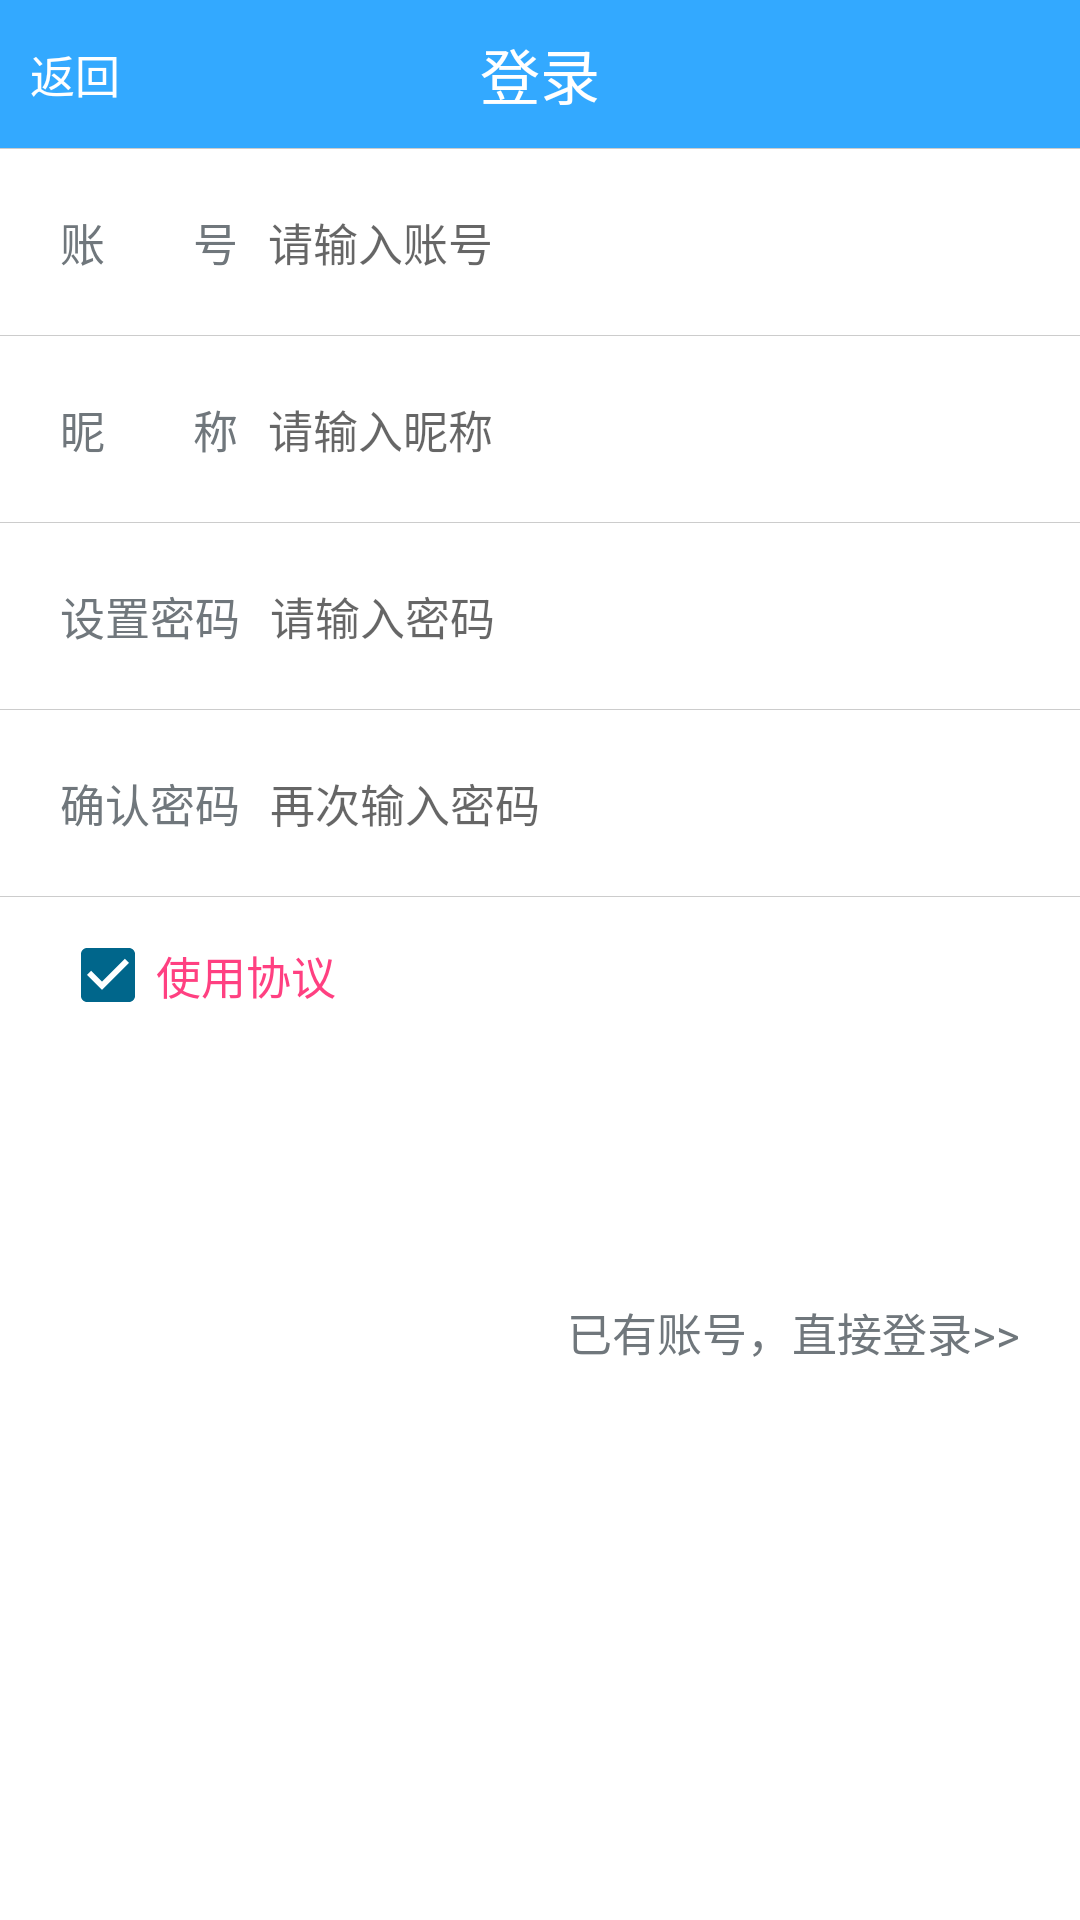

Produce the Android XML layout that renders to this screen, including the resource entries it uses.
<!-- AndroidManifest.xml: activity theme android:Theme.DeviceDefault.Light.NoActionBar.Fullscreen -->
<!-- res/layout/activity_register.xml -->
<?xml version="1.0" encoding="utf-8"?>
<LinearLayout xmlns:android="http://schemas.android.com/apk/res/android"
    xmlns:tools="http://schemas.android.com/tools"
    android:id="@+id/activity_register"
    android:layout_width="match_parent"
    android:layout_height="match_parent"
    android:background="#FFFFFF"
    android:orientation="vertical"
    tools:context="com.jsmy.acgmm.activity.RegisterActivity">

    <include layout="@layout/tittle_activity" />

    <ScrollView
        android:layout_width="match_parent"
        android:layout_height="match_parent"
        android:overScrollMode="never"
        android:scrollbars="none">

        <LinearLayout
            android:layout_width="match_parent"
            android:layout_height="match_parent"
            android:orientation="vertical">

            <RelativeLayout
                android:layout_width="match_parent"
                android:layout_height="wrap_content"
                android:padding="10dp">

                <TextView
                    android:id="@+id/tv_zh"
                    android:layout_width="wrap_content"
                    android:layout_height="wrap_content"
                    android:padding="10dp"
                    android:text="账        号"
                    android:textSize="15sp" />

                <EditText
                    android:id="@+id/et_zh"
                    android:layout_width="match_parent"
                    android:layout_height="wrap_content"
                    android:layout_centerVertical="true"
                    android:layout_toRightOf="@+id/tv_zh"
                    android:background="@null"
                    android:hint="请输入账号"
                    android:maxLength="15"
                    android:textCursorDrawable="@null"
                    android:textSize="15sp" />


            </RelativeLayout>

            <TextView
                android:layout_width="match_parent"
                android:layout_height="1px"
                android:background="#cccccc" />

            <RelativeLayout
                android:layout_width="match_parent"
                android:layout_height="wrap_content"
                android:padding="10dp">

                <TextView
                    android:id="@+id/tv_nc"
                    android:layout_width="wrap_content"
                    android:layout_height="wrap_content"
                    android:padding="10dp"
                    android:text="昵        称"
                    android:textSize="15sp" />

                <EditText
                    android:id="@+id/et_nc"
                    android:layout_width="match_parent"
                    android:layout_height="wrap_content"
                    android:layout_centerVertical="true"
                    android:layout_toRightOf="@+id/tv_nc"
                    android:background="@null"
                    android:hint="请输入昵称"
                    android:maxLength="15"
                    android:textCursorDrawable="@null"
                    android:textSize="15sp" />


            </RelativeLayout>

            <TextView
                android:layout_width="match_parent"
                android:layout_height="1px"
                android:background="#cccccc" />

            <RelativeLayout
                android:layout_width="match_parent"
                android:layout_height="wrap_content"
                android:padding="10dp">

                <TextView
                    android:id="@+id/tv_mm"
                    android:layout_width="wrap_content"
                    android:layout_height="wrap_content"
                    android:padding="10dp"
                    android:text="设置密码"
                    android:textSize="15sp" />

                <EditText
                    android:id="@+id/et_mm"
                    android:layout_width="match_parent"
                    android:layout_height="wrap_content"
                    android:layout_centerVertical="true"
                    android:layout_toRightOf="@+id/tv_mm"
                    android:background="@null"
                    android:hint="请输入密码"
                    android:inputType="textPassword"
                    android:maxLength="15"
                    android:textCursorDrawable="@null"
                    android:textSize="15sp" />


            </RelativeLayout>

            <TextView
                android:layout_width="match_parent"
                android:layout_height="1px"
                android:background="#cccccc" />

            <RelativeLayout
                android:layout_width="match_parent"
                android:layout_height="wrap_content"
                android:padding="10dp">

                <TextView
                    android:id="@+id/tv_cmm"
                    android:layout_width="wrap_content"
                    android:layout_height="wrap_content"
                    android:padding="10dp"
                    android:text="确认密码"
                    android:textSize="15sp" />

                <EditText
                    android:id="@+id/et_cmm"
                    android:layout_width="match_parent"
                    android:layout_height="wrap_content"
                    android:layout_centerVertical="true"
                    android:layout_toRightOf="@+id/tv_cmm"
                    android:background="@null"
                    android:hint="再次输入密码"
                    android:inputType="textPassword"
                    android:maxLength="15"
                    android:textCursorDrawable="@null"
                    android:textSize="15sp" />


            </RelativeLayout>

            <TextView
                android:layout_width="match_parent"
                android:layout_height="1px"
                android:background="#cccccc" />

            <RelativeLayout
                android:layout_width="match_parent"
                android:layout_height="wrap_content"
                android:padding="10dp">

                <CheckBox
                    android:id="@+id/check_box"
                    android:layout_width="wrap_content"
                    android:layout_height="wrap_content"
                    android:layout_marginLeft="10dp"
                    android:checked="true" />

                <TextView
                    android:id="@+id/tv_use"
                    android:layout_width="wrap_content"
                    android:layout_height="wrap_content"
                    android:layout_centerVertical="true"
                    android:layout_toRightOf="@+id/check_box"
                    android:text="使用协议"
                    android:textColor="@color/colorAccent"
                    android:textSize="15sp" />

            </RelativeLayout>

            <RelativeLayout
                android:layout_width="match_parent"
                android:layout_height="wrap_content"
                android:padding="10dp">

                <TextView
                    android:id="@+id/tv_register"
                    android:layout_width="match_parent"
                    android:layout_height="wrap_content"
                    android:layout_marginLeft="10dp"
                    android:layout_marginRight="10dp"
                    android:background="@drawable/activity_login_btn_bg"
                    android:gravity="center"
                    android:padding="10dp"
                    android:text="注册"
                    android:textColor="#FFFFFF"
                    android:textSize="15sp" />

            </RelativeLayout>

            <RelativeLayout
                android:layout_width="match_parent"
                android:layout_height="wrap_content"
                android:padding="10dp">

                <TextView
                    android:id="@+id/tv_have"
                    android:layout_width="wrap_content"
                    android:layout_height="wrap_content"
                    android:layout_alignParentRight="true"
                    android:padding="10dp"
                    android:text="已有账号，直接登录>>"
                    android:textSize="15sp" />

            </RelativeLayout>

        </LinearLayout>

    </ScrollView>


</LinearLayout>
<!-- res/layout/tittle_activity.xml (included above) -->
<?xml version="1.0" encoding="utf-8"?>
<RelativeLayout xmlns:android="http://schemas.android.com/apk/res/android"
    android:layout_width="wrap_content"
    android:layout_height="wrap_content">

    <RelativeLayout
        android:id="@+id/rela_tittle"
        android:layout_width="match_parent"
        android:layout_height="wrap_content"
        android:background="#33A9FF">

        <TextView
            android:id="@+id/tv_back"
            android:layout_width="wrap_content"
            android:layout_height="wrap_content"
            android:layout_centerVertical="true"
            android:layout_marginLeft="10dp"
            android:text="返回"
            android:textColor="#FFFFFF"
            android:textSize="15sp" />

        <TextView
            android:id="@+id/tv_title"
            android:layout_width="wrap_content"
            android:layout_height="wrap_content"
            android:layout_centerHorizontal="true"
            android:layout_margin="10dp"
            android:text="登录"
            android:textColor="#FFFFFF"
            android:textSize="20sp" />

        <TextView
            android:id="@+id/tv_check"
            android:layout_width="wrap_content"
            android:layout_height="wrap_content"
            android:layout_alignParentRight="true"
            android:layout_centerVertical="true"
            android:layout_marginRight="10dp"
            android:text="确定"
            android:textColor="#FFFFFF"
            android:textSize="15sp"
            android:visibility="gone"/>

        <TextView
            android:layout_width="match_parent"
            android:layout_height="1px"
            android:layout_below="@+id/tv_title"
            android:background="#cccccc" />

    </RelativeLayout>

</RelativeLayout>
<!-- resources referenced by this layout -->
<resources>
  <color name="colorAccent">#FF4081</color>
</resources>
